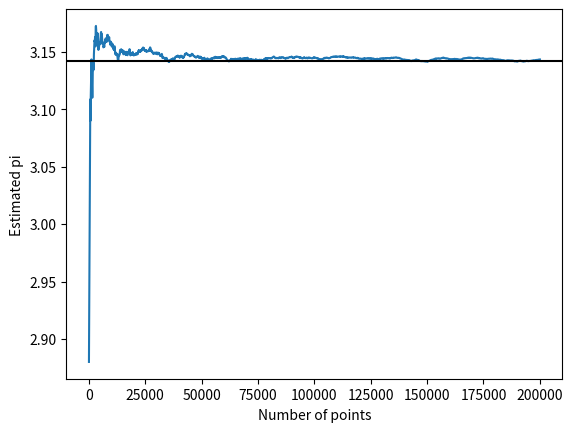

Write Python code to recreate this figure.
# -*- coding: utf-8 -*-
"""随机投点估计圆周率。n 为正整数或正整数列表。"""
import numpy as np
import matplotlib.pyplot as plt

def PiMonteCarlo(n, seed=0):
    rng = np.random.default_rng(seed)
    counts = np.atleast_1d(n).astype(int)
    x = rng.uniform(-1, 1, counts.max())
    y = rng.uniform(-1, 1, counts.max())
    hits = np.cumsum(x*x+y*y <= 1)
    values = 4 * hits[counts-1] / counts
    plt.figure()
    if len(counts) == 1:
        plt.scatter(x, y, c=(x*x+y*y <= 1), s=4, cmap='coolwarm')
        theta = np.linspace(0, 2*np.pi, 300)
        plt.plot(np.cos(theta), np.sin(theta), 'k-')
        plt.axis('equal')
        plt.title(f'Estimated pi = {values[0]:.5f}')
    else:
        plt.plot(counts, values)
        plt.axhline(np.pi, color='k')
        plt.xlabel('Number of points')
        plt.ylabel('Estimated pi')
    return values[0] if np.isscalar(n) else values

if __name__ == '__main__':
    values = PiMonteCarlo(np.arange(100, 200001, 100))
    print('最终估计:', values[-1])
    plt.show()
